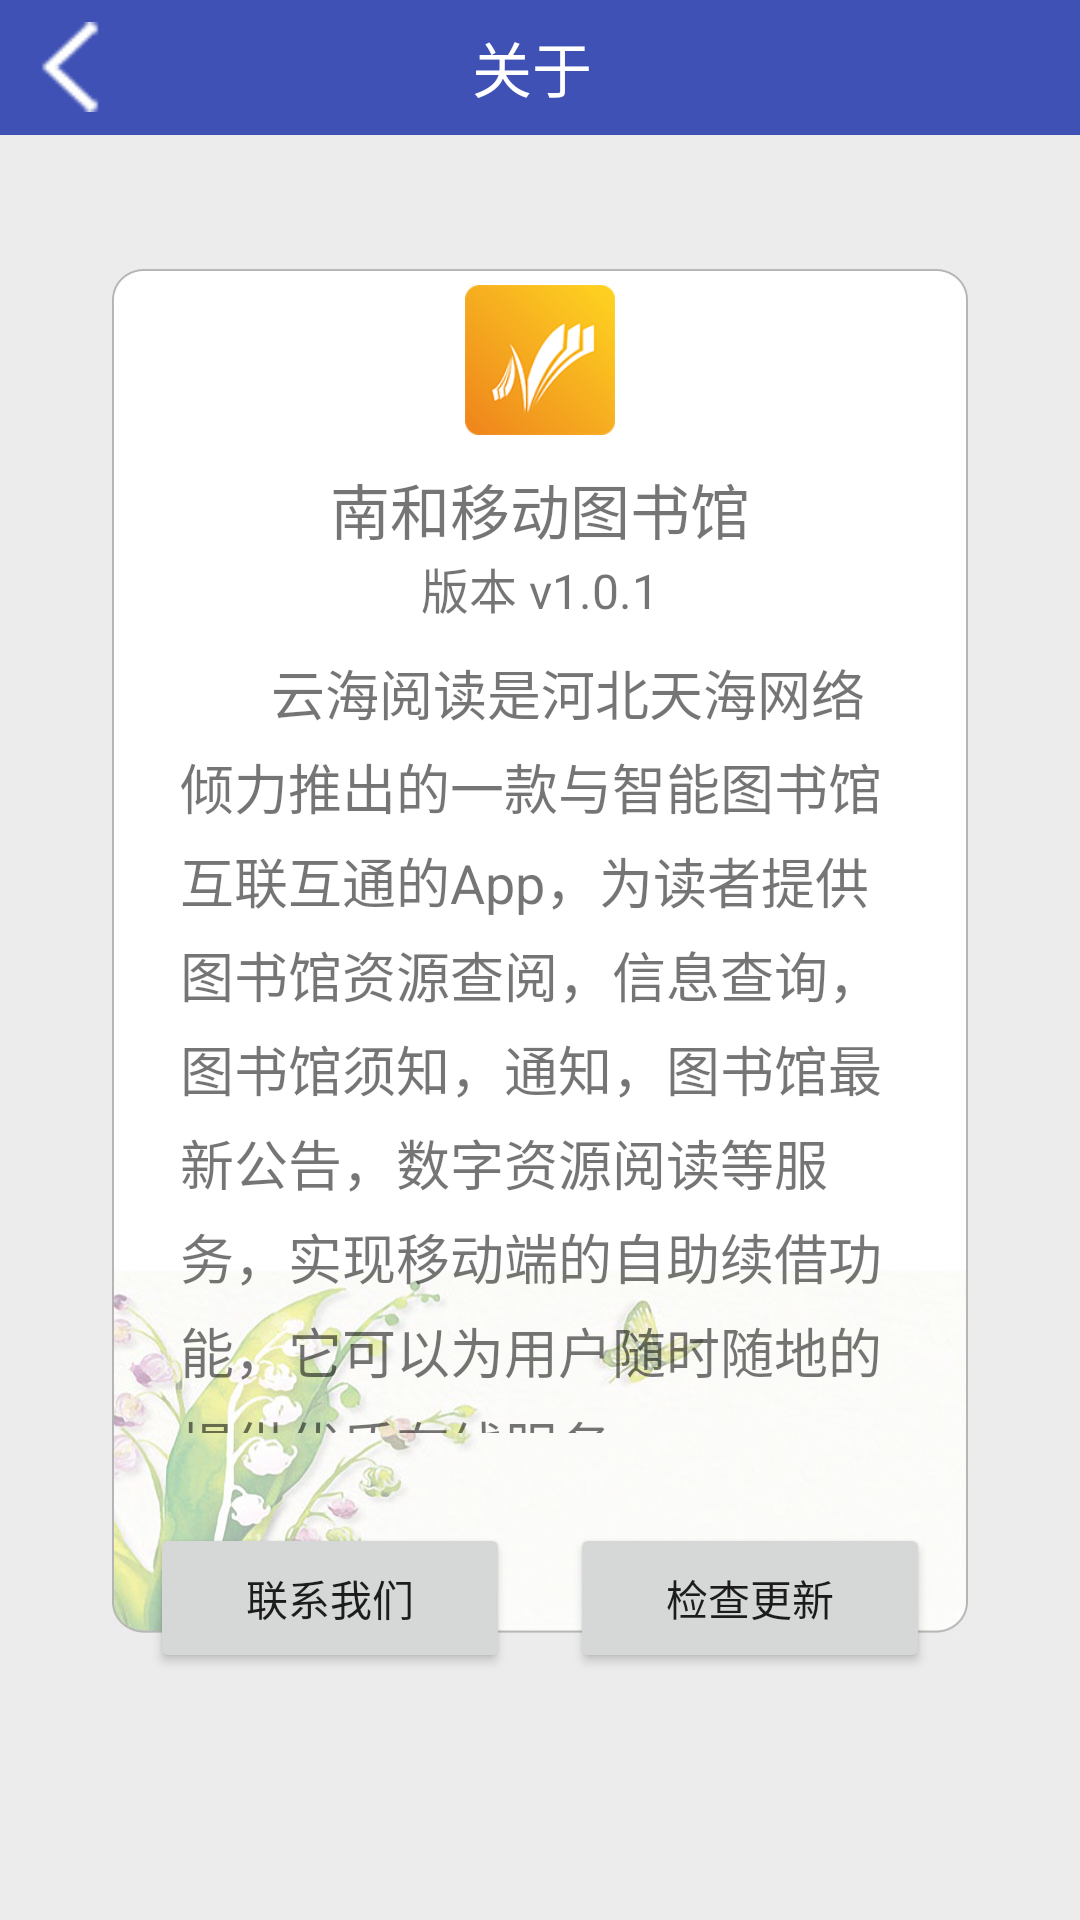

This screen was rendered from an Android layout file. Write that file and the resources it references.
<!-- AndroidManifest.xml: application theme AppTheme -->
<!-- res/layout/activity_aboutus.xml -->
<?xml version="1.0" encoding="utf-8"?>
<LinearLayout xmlns:android="http://schemas.android.com/apk/res/android"
    xmlns:tools="http://schemas.android.com/tools"
    android:layout_width="match_parent"
    android:layout_height="match_parent"
    android:orientation="vertical"
    tools:context="com.hebth.mobilelibrary.ui.aboutus.AboutusActivity">

    <LinearLayout
        android:layout_width="match_parent"
        android:layout_height="45dp"
        android:background="@color/colorPrimary">

        <ImageView
            android:layout_width="30dp"
            android:layout_height="30dp"
            android:layout_gravity="center_vertical"
            android:layout_marginStart="10dp"
            android:src="@mipmap/btn_back" />

        <TextView
            android:layout_width="0dp"
            android:layout_height="match_parent"
            android:layout_weight="1"
            android:gravity="center"
            android:text="关于"
            android:textColor="@android:color/white"
            android:textSize="20sp" />

        <ImageView
            android:layout_width="35dp"
            android:layout_height="35dp"
            android:layout_gravity="center_vertical"
            android:layout_marginStart="10dp"
            android:src="@mipmap/btn_back"
            android:visibility="invisible" />
    </LinearLayout>


    <LinearLayout
        android:layout_width="match_parent"
        android:layout_height="match_parent"
        android:background="@mipmap/bg_aboutus"
        android:orientation="vertical">

        <LinearLayout
            android:layout_width="match_parent"
            android:layout_height="wrap_content"
            android:layout_marginTop="50dp"
            android:orientation="vertical">


            <ImageView
                android:layout_width="50dp"
                android:layout_height="50dp"
                android:layout_gravity="center_horizontal"
                android:src="@mipmap/app_icon" />

            <LinearLayout
                android:layout_width="match_parent"
                android:layout_height="match_parent"
                android:layout_marginTop="10dp"
                android:orientation="vertical">

                <TextView
                    android:layout_width="match_parent"
                    android:layout_height="0dp"
                    android:layout_weight="1"
                    android:gravity="center_horizontal"
                    android:text="南和移动图书馆"
                    android:textSize="20sp" />

                <TextView
                    android:layout_width="match_parent"
                    android:layout_height="0dp"
                    android:layout_weight="1"
                    android:gravity="center_horizontal|bottom"
                    android:text="版本 v1.0.1"
                    android:textSize="16sp" />
            </LinearLayout>
        </LinearLayout>

        <TextView
            android:layout_width="match_parent"
            android:layout_height="260dp"
            android:layout_marginEnd="60dp"
            android:layout_marginStart="60dp"
            android:layout_marginTop="10dp"
            android:lineSpacingExtra="5dp"
            android:text="       云海阅读是河北天海网络倾力推出的一款与智能图书馆互联互通的App，为读者提供图书馆资源查阅，信息查询，图书馆须知，通知，图书馆最新公告，数字资源阅读等服务，实现移动端的自助续借功能，它可以为用户随时随地的提供优质在线服务。"
            android:textSize="18sp" />

        <LinearLayout
            android:layout_width="match_parent"
            android:layout_height="50dp"
            android:layout_marginTop="30dp"
            android:orientation="horizontal">

            <Button
                android:layout_width="0dp"
                android:layout_height="match_parent"
                android:layout_marginStart="50dp"
                android:layout_weight="1"
                android:text="联系我们" />

            <Button
                android:layout_width="0dp"
                android:layout_height="match_parent"
                android:layout_marginEnd="50dp"
                android:layout_marginStart="20dp"
                android:layout_weight="1"
                android:text="检查更新" />
        </LinearLayout>

    </LinearLayout>


</LinearLayout>
<!-- resources referenced by this layout -->
<resources>
  <color name="colorPrimary">#3F51B5</color>
  <!-- mipmap app_icon: png bitmap (mipmap-hdpi, 10927 bytes) -->
  <!-- mipmap bg_aboutus: jpg bitmap (mipmap-mdpi, 50769 bytes) -->
  <!-- mipmap btn_back: png bitmap (mipmap-hdpi, 17970 bytes) -->
  <style name="AppTheme" parent="Theme.AppCompat.Light.NoActionBar">
          
          <item name="colorPrimary">@color/colorPrimary</item>
          <item name="colorPrimaryDark">@color/colorPrimaryDark</item>
          <item name="colorAccent">@color/colorAccent</item>
      </style>
  <color name="colorPrimaryDark">#0dc7c9</color>
  <color name="colorAccent">#FF4081</color>
</resources>
